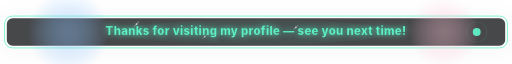
t = 0.00 s
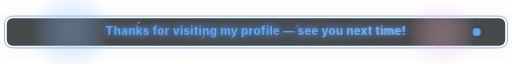
t = 1.75 s
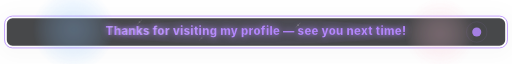
t = 3.38 s
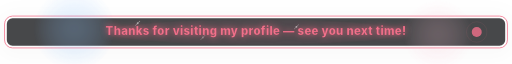
t = 5.00 s
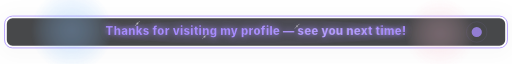
t = 6.75 s
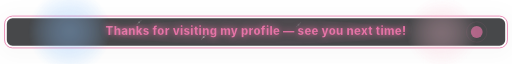
t = 8.25 s

The animated SVG that drew these frames (rendered in a browser with its animation timeline set to each time). Animation: 19 SMIL elements (animate=13,animateTransform=6); frames cover the first 8.25 s, repeats indefinitely.

<svg xmlns="http://www.w3.org/2000/svg" viewBox="0 0 900 72" width="900" height="72" role="img" aria-label="Stylish welcome banner">
  <defs>
    <!-- soft drop shadow for panel -->
    <filter id="drop" x="-50%" y="-50%" width="200%" height="200%">
      <feDropShadow dx="0" dy="6" stdDeviation="18" flood-color="#000" flood-opacity="0.35"/>
    </filter>

    <!-- subtle inner glow behind text -->
    <filter id="glow" x="-50%" y="-50%" width="200%" height="200%">
      <feGaussianBlur stdDeviation="6" result="b"/>
      <feMerge><feMergeNode in="b"/><feMergeNode in="SourceGraphic"/></feMerge>
    </filter>

    <!-- animated linear gradient for strokes/fills -->
    <linearGradient id="mainGrad" x1="0%" y1="0%" x2="100%" y2="0%">
      <stop offset="0%" stop-color="#ff6b6b">
        <animate attributeName="stop-color" values="#ff6b6b;#ffd166;#60f0c6;#61a6ff;#c084fc;#ff6b6b" dur="9s" repeatCount="indefinite"/>
      </stop>
      <stop offset="50%" stop-color="#ffd166">
        <animate attributeName="stop-color" values="#ffd166;#60f0c6;#61a6ff;#c084fc;#ff6b6b;#ffd166" dur="9s" repeatCount="indefinite"/>
      </stop>
      <stop offset="100%" stop-color="#60f0c6">
        <animate attributeName="stop-color" values="#60f0c6;#61a6ff;#c084fc;#ff6b6b;#ffd166;#60f0c6" dur="9s" repeatCount="indefinite"/>
      </stop>

      <!-- slide gradient for motion -->
      <animateTransform attributeName="gradientTransform" type="translate" from="-250 0" to="250 0" dur="11s" repeatCount="indefinite"/>
    </linearGradient>

    <!-- radial gradients for floating blobs -->
    <radialGradient id="blob1" cx="50%" cy="50%" r="50%">
      <stop offset="0%" stop-color="#8ec5ff" stop-opacity="0.85"/>
      <stop offset="100%" stop-color="#8ec5ff" stop-opacity="0.0"/>
    </radialGradient>
    <radialGradient id="blob2" cx="50%" cy="50%" r="50%">
      <stop offset="0%" stop-color="#ffc4d6" stop-opacity="0.85"/>
      <stop offset="100%" stop-color="#ffc4d6" stop-opacity="0.0"/>
    </radialGradient>

    <!-- clip path from text to animate shimmer across text -->
    <clipPath id="textClip">
      <text id="shimmerText" x="50%" y="50%" text-anchor="middle" dominant-baseline="middle"
            font-family="Inter, system-ui, -apple-system, 'Segoe UI', Roboto, 'Helvetica Neue', Arial"
            font-size="20" font-weight="700" letter-spacing="0.6">
        Thanks for visiting my profile — see you next time!
      </text>
    </clipPath>

    <!-- shimmer gradient -->
    <linearGradient id="shimmer" x1="0" x2="1" y1="0" y2="0">
      <stop offset="0%" stop-color="#ffffff" stop-opacity="0"/>
      <stop offset="50%" stop-color="#ffffff" stop-opacity="0.25"/>
      <stop offset="100%" stop-color="#ffffff" stop-opacity="0"/>
    </linearGradient>

    <!-- small sparkle shape -->
    <g id="spark">
      <circle cx="0" cy="0" r="1.6" fill="#fff" opacity="0.9"/>
      <rect x="-0.4" y="-6" width="0.8" height="12" rx="0.4" fill="#fff" opacity="0.75" transform="rotate(45)"/>
    </g>
  </defs>

  <!-- background panel (glassmorphism) -->
  <rect x="8" y="8" rx="14" ry="14" width="884" height="56" fill="rgba(255,255,255,0.03)" stroke="url(#mainGrad)" stroke-width="1.4" filter="url(#drop)"/>
  <!-- soft inner panel to create depth -->
  <rect x="12" y="12" rx="10" ry="10" width="876" height="48" fill="rgba(11,12,15,0.75)"/>

  <!-- floating blurred blobs (bokeh depth) -->
  <g opacity="0.9">
    <circle cx="120" cy="36" r="72" fill="url(#blob1)" opacity="0.45" filter="url(#glow)">
      <animateTransform attributeName="transform" type="translate" values="0 0; 12 -6; 0 0" dur="9s" repeatCount="indefinite"/>
      <animate attributeName="opacity" values="0.45;0.25;0.45" dur="9s" repeatCount="indefinite"/>
    </circle>

    <circle cx="780" cy="36" r="62" fill="url(#blob2)" opacity="0.42" filter="url(#glow)">
      <animateTransform attributeName="transform" type="translate" values="0 0; -10 5; 0 0" dur="10s" repeatCount="indefinite"/>
      <animate attributeName="opacity" values="0.42;0.22;0.42" dur="10s" repeatCount="indefinite"/>
    </circle>

    <!-- small translucent moving shape under text -->
    <ellipse cx="450" cy="36" rx="260" ry="22" fill="url(#mainGrad)" opacity="0.06">
      <animate attributeName="rx" values="240;270;240" dur="12s" repeatCount="indefinite"/>
    </ellipse>
  </g>

  <!-- main gradient-filled text with subtle stroke for legibility -->
  <text x="50%" y="50%" text-anchor="middle" dominant-baseline="middle"
        font-family="Inter, system-ui, -apple-system, 'Segoe UI', Roboto, 'Helvetica Neue', Arial"
        font-size="20" font-weight="800" letter-spacing="0.6"
        fill="url(#mainGrad)" stroke="rgba(0,0,0,0.18)" stroke-width="0.6" filter="url(#glow)">
    Thanks for visiting my profile — see you next time!
  </text>

  <!-- shimmer: moving rect clipped to text -->
  <g clip-path="url(#textClip)">
    <rect x="-300" y="8" width="360" height="56" fill="url(#shimmer)" opacity="0.85">
      <animate attributeName="x" from="-300" to="900" dur="2.6s" repeatCount="indefinite" />
    </rect>
  </g>

  <!-- animated accent dot (neon pulse) -->
  <g transform="translate(838,36)">
    <circle cx="0" cy="0" r="7" fill="url(#mainGrad)" opacity="0.95">
      <animate attributeName="r" values="7;11;7" dur="1.8s" repeatCount="indefinite"/>
      <animate attributeName="opacity" values="0.95;0.6;0.95" dur="1.8s" repeatCount="indefinite"/>
    </circle>
    <!-- halo -->
    <circle cx="0" cy="0" r="18" fill="none" stroke="url(#mainGrad)" stroke-width="1.2" opacity="0.12">
      <animate attributeName="transform" attributeType="XML" dur="4.6s" repeatCount="indefinite" type="scale" from="1" to="0.92"/>
    </circle>
  </g>

  <!-- subtle sparkle particles -->
  <g opacity="0.9" transform="translate(0,0)">
    <use href="#spark" x="240" y="22" opacity="0.85">
      <animateTransform attributeName="transform" type="translate" values="0 0; 6 -4; 0 0" dur="6s" repeatCount="indefinite"/>
      <animate attributeName="opacity" values="0.9;0.15;0.9" dur="6s" repeatCount="indefinite"/>
    </use>
    <use href="#spark" x="360" y="44" opacity="0.7">
      <animateTransform attributeName="transform" type="translate" values="0 0; -6 3; 0 0" dur="7s" repeatCount="indefinite"/>
      <animate attributeName="opacity" values="0.7;0.12;0.7" dur="7s" repeatCount="indefinite"/>
    </use>
    <use href="#spark" x="520" y="28" opacity="0.8">
      <animateTransform attributeName="transform" type="translate" values="0 0; 5 -5; 0 0" dur="5.6s" repeatCount="indefinite"/>
      <animate attributeName="opacity" values="0.8;0.14;0.8" dur="5.6s" repeatCount="indefinite"/>
    </use>
  </g>

  <!-- small accessibility text (hidden visually but available for screen readers) -->
  <title>Stylish welcome banner — Thanks for visiting my profile</title>
</svg>
